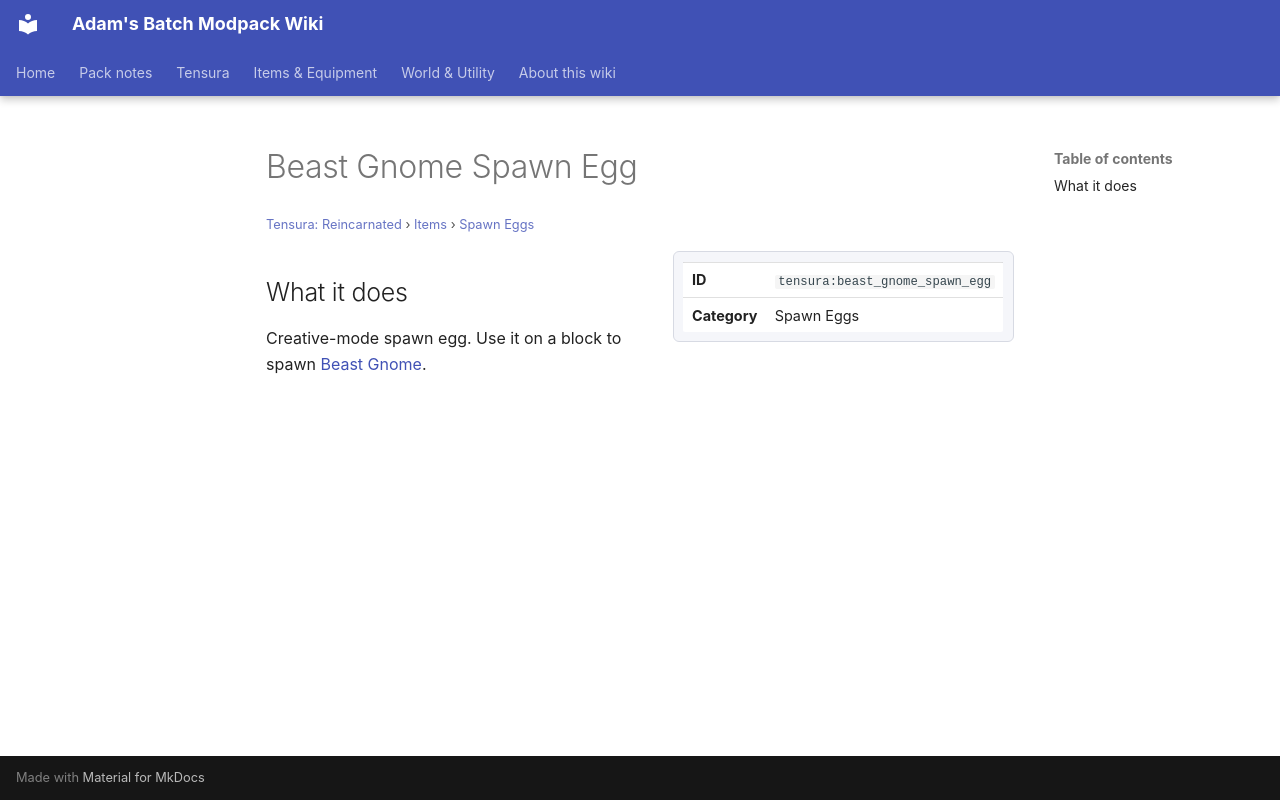

repository: Proteus-Nell/Adams-Batch-MC-Modpack-Wiki · page: tensura-reincarnated/items/spawn-eggs/beast-gnome-spawn-egg/index.html · generator: mkdocs

# Beast Gnome Spawn Egg

<small>[Tensura: Reincarnated](../../index.md) &rsaquo; [Items](../index.md) &rsaquo; [Spawn Eggs](index.md)</small>

<div class="infobox" markdown>

| | |
|---|---|
| **ID** | `tensura:beast_gnome_spawn_egg` |
| **Category** | Spawn Eggs |

</div>

## What it does

Creative-mode spawn egg. Use it on a block to spawn [Beast Gnome](../../mobs/beast-gnome.md).
